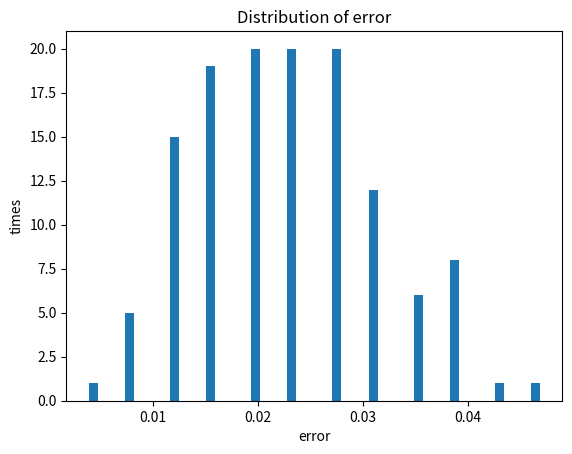

The matplotlib source for this figure:
import numpy as np
import matplotlib.pyplot as plt

mean_p = [3, 2]
cov_p = [[0.4, 0], [0, 0.4]]
mean_n = [5, 0]
cov_n = [[0.6, 0], [0, 0.6]]


def generate_data(i, meanp, covp, meann, covn):
    xd = []
    yd = []
    np.random.seed(i)
    for n in range(256):
        y = np.random.choice([1, -1])
        if y == 1:
            x = np.hstack([1, np.random.multivariate_normal(meanp, covp)])
        else:
            x = np.hstack([1, np.random.multivariate_normal(meann, covn)])
        xd.append(x)
        yd.append(y)
    return xd, yd


def linear_regression(x, y):
    inverse = np.linalg.inv(x.T @ x)
    w = inverse @ x.T @ y
    return w


error = []
for i in range(128):
    x_train, y_train = generate_data(i, mean_p, cov_p, mean_n, cov_n)
    xtrain = np.array(x_train)
    ytrain = np.array(y_train)
    w_lin = linear_regression(xtrain, ytrain)
    mistake = np.where(np.sign(xtrain @ w_lin) != ytrain)[0]
    err = len(mistake) / len(ytrain)
    error.append(err)

plt.hist(error, bins=50)
plt.xlabel("error")
plt.ylabel("times")
plt.title("Distribution of error")
plt.show()

median = np.median(error)
print(median)
